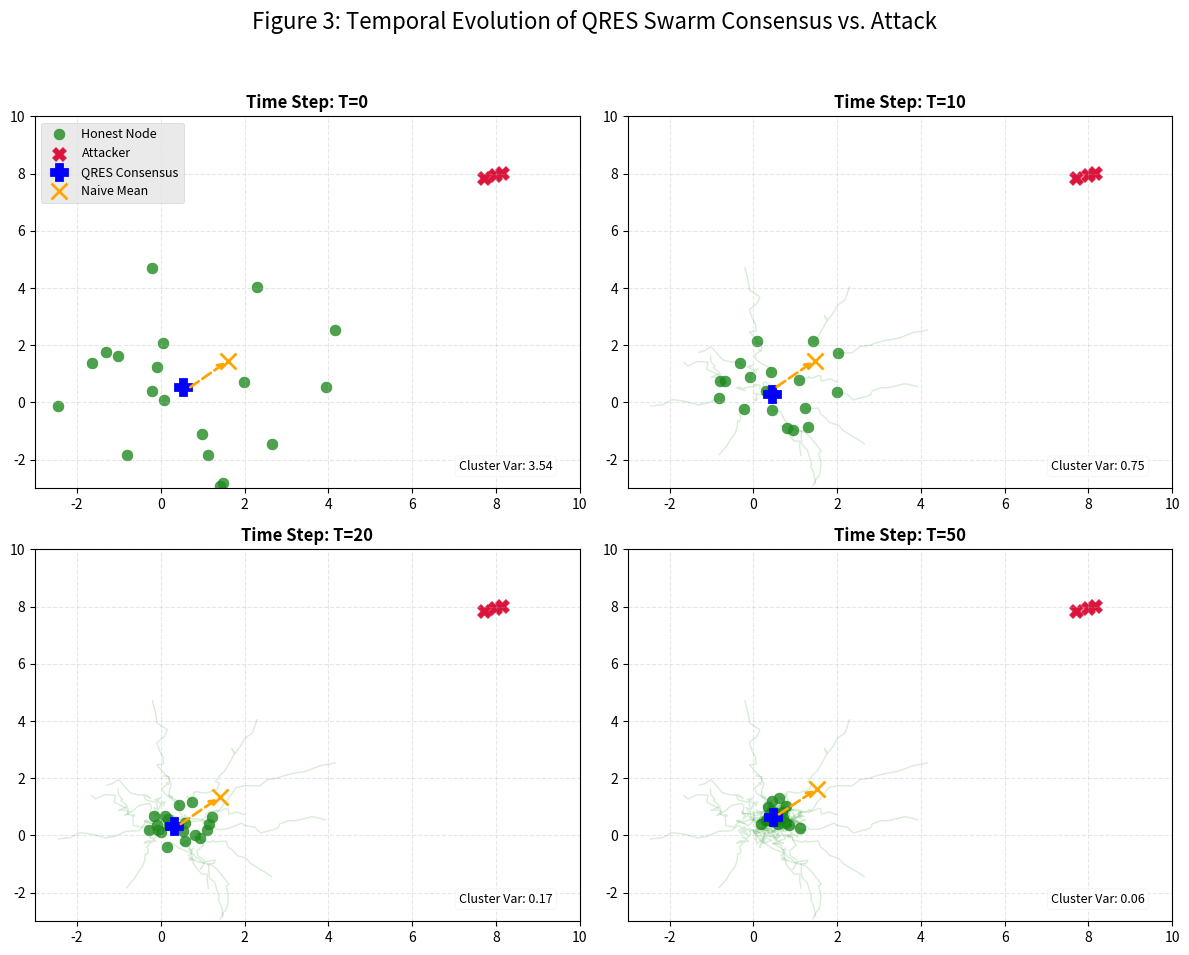

The script that saved this image: (Note: this script raises an exception after producing the figure.)
"""
Figure 3: Temporal Evolution of QRES Swarm Consensus
Creates a 2x2 panel showing convergence at T=0, 10, 20, 50 with trajectory trails.
Suitable for PDF publication (no GIF).

Usage: python figure3_static_evolution.py
Output: docs/images/figure3_static_evolution.png
"""

import numpy as np
import matplotlib.pyplot as plt

# --- Configuration ---
N_HONEST = 20
N_MALICIOUS = 3
TOTAL_STEPS = 51
SNAPSHOTS = [0, 10, 20, 50]
LEARNING_RATE = 0.08
NOISE_LEVEL = 0.1

# --- Krum Logic ---
def krum_aggregate(vectors, f):
    n = len(vectors)
    k = n - f - 2
    if k < 1: return vectors[0]
    
    scores = []
    for i in range(n):
        dists = np.sum((vectors - vectors[i])**2, axis=1)
        dists.sort()
        score = np.sum(dists[:k]) 
        scores.append(score)
    return vectors[np.argmin(scores)]

# --- Simulation ---
np.random.seed(42)
honest_nodes = np.random.normal(1.0, 2.0, (N_HONEST, 2))
malicious_nodes = np.random.normal(8.0, 0.2, (N_MALICIOUS, 2))
history_honest = [honest_nodes.copy()]
targets_krum = []
targets_mean = []

for t in range(TOTAL_STEPS):
    all_nodes = np.vstack([honest_nodes, malicious_nodes])
    
    t_krum = krum_aggregate(all_nodes, f=N_MALICIOUS)
    t_mean = np.mean(all_nodes, axis=0)
    targets_krum.append(t_krum)
    targets_mean.append(t_mean)
    
    move = (t_krum - honest_nodes) * LEARNING_RATE
    noise = np.random.normal(0, NOISE_LEVEL, honest_nodes.shape)
    honest_nodes = honest_nodes + move + noise
    history_honest.append(honest_nodes.copy())

# --- Plotting 2x2 Grid ---
fig, axes = plt.subplots(2, 2, figsize=(12, 10))
axes = axes.flatten()
plt.style.use('ggplot')

history_honest = np.array(history_honest)

for i, t in enumerate(SNAPSHOTS):
    ax = axes[i]
    ax.set_xlim(-3, 10)
    ax.set_ylim(-3, 10)
    ax.grid(True, linestyle='--', alpha=0.3)
    ax.set_title(f"Time Step: T={t}", fontsize=12, fontweight='bold')
    
    # Trajectories
    if t > 0:
        for node_idx in range(N_HONEST):
            path = history_honest[:t+1, node_idx, :]
            ax.plot(path[:,0], path[:,1], c='green', alpha=0.15, linewidth=1)

    # Current Positions
    current_honest = history_honest[t]
    ax.scatter(current_honest[:,0], current_honest[:,1], c='forestgreen', s=60, alpha=0.8, 
               label='Honest Node' if i==0 else "")
    ax.scatter(malicious_nodes[:,0], malicious_nodes[:,1], c='crimson', marker='X', s=100, 
               label='Attacker' if i==0 else "")
    
    # Targets
    curr_krum = targets_krum[min(t, len(targets_krum)-1)]
    curr_mean = targets_mean[min(t, len(targets_mean)-1)]
    
    ax.plot(curr_krum[0], curr_krum[1], 'P', c='blue', ms=12, mew=2, 
            label='QRES Consensus' if i==0 else "")
    ax.plot(curr_mean[0], curr_mean[1], 'x', c='orange', ms=12, mew=2, 
            label='Naive Mean' if i==0 else "")
    
    # Byzantine Pull Arrow
    honest_center = np.mean(current_honest, axis=0)
    ax.annotate("", xy=curr_mean, xytext=honest_center,
                arrowprops=dict(arrowstyle="->", color="orange", lw=2, linestyle='--'))
    
    if i == 0:
        ax.legend(loc='upper left', fontsize=9)

    # Stats Box
    variance = np.var(current_honest)
    ax.text(0.95, 0.05, f"Cluster Var: {variance:.2f}", transform=ax.transAxes, 
            ha='right', fontsize=9, bbox=dict(boxstyle='round', facecolor='white', alpha=0.8))

plt.suptitle("Figure 3: Temporal Evolution of QRES Swarm Consensus vs. Attack", fontsize=16, y=0.98)
plt.tight_layout(rect=[0, 0.03, 1, 0.95])
plt.savefig('docs/images/figure3_static_evolution.png', dpi=300)
print("Saved to docs/images/figure3_static_evolution.png")
plt.show()
